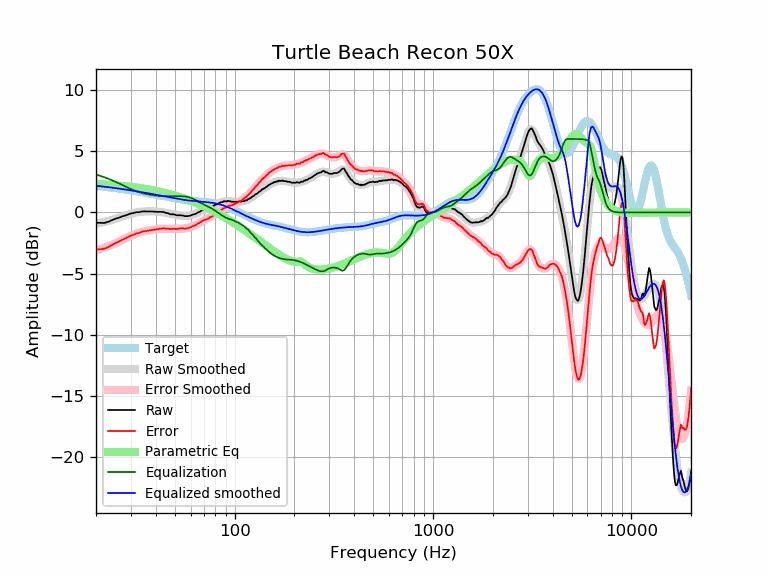

Data behind this chart, as committed beside it:
frequency, raw, error, smoothed, error_smoothed, equalization, parametric_eq, equalized_raw, equalized_smoothed, target
20, -0.85, -3.04, -0.92, -3.10, 3.10, 2.33, 2.26, 2.19, 2.19
21, -0.85, -2.99, -0.85, -2.99, 2.99, 2.31, 2.15, 2.15, 2.15
22, -0.86, -2.97, -0.77, -2.88, 2.88, 2.29, 2.02, 2.11, 2.11
23, -0.77, -2.84, -0.69, -2.76, 2.76, 2.27, 2.00, 2.07, 2.07
24, -0.64, -2.67, -0.61, -2.64, 2.64, 2.25, 2.01, 2.03, 2.03
25, -0.52, -2.51, -0.53, -2.52, 2.52, 2.22, 2.00, 1.99, 1.99
26, -0.44, -2.39, -0.44, -2.39, 2.39, 2.20, 1.95, 1.95, 1.95
27, -0.33, -2.24, -0.35, -2.26, 2.26, 2.17, 1.93, 1.91, 1.91
28, -0.26, -2.14, -0.26, -2.14, 2.14, 2.15, 1.88, 1.88, 1.88
29, -0.17, -2.01, -0.18, -2.02, 2.02, 2.12, 1.85, 1.84, 1.84
30, -0.08, -1.88, -0.10, -1.91, 1.91, 2.09, 1.83, 1.80, 1.80
31, -0.04, -1.80, -0.04, -1.81, 1.81, 2.06, 1.77, 1.77, 1.77
32, 0.02, -1.71, 0.00, -1.73, 1.73, 2.03, 1.75, 1.73, 1.73
33, 0.02, -1.67, 0.04, -1.65, 1.65, 2.00, 1.68, 1.69, 1.69
34, 0.08, -1.58, 0.07, -1.59, 1.59, 1.97, 1.68, 1.66, 1.66
35, 0.09, -1.53, 0.08, -1.54, 1.54, 1.94, 1.63, 1.62, 1.62
36, 0.08, -1.51, 0.09, -1.50, 1.50, 1.90, 1.58, 1.59, 1.59
37, 0.08, -1.47, 0.09, -1.46, 1.46, 1.87, 1.54, 1.55, 1.55
38, 0.08, -1.44, 0.09, -1.43, 1.43, 1.84, 1.51, 1.52, 1.52
39, 0.07, -1.41, 0.08, -1.40, 1.40, 1.80, 1.47, 1.48, 1.48
40, 0.06, -1.39, 0.07, -1.38, 1.38, 1.77, 1.44, 1.45, 1.45
41, 0.04, -1.38, 0.06, -1.36, 1.36, 1.73, 1.40, 1.42, 1.42
42, 0.06, -1.32, 0.04, -1.34, 1.34, 1.69, 1.40, 1.38, 1.38
43, 0.04, -1.31, 0.02, -1.33, 1.33, 1.66, 1.37, 1.35, 1.35
44, 0.03, -1.29, -0.00, -1.32, 1.32, 1.62, 1.36, 1.32, 1.32
45, -0.04, -1.33, -0.03, -1.32, 1.32, 1.58, 1.28, 1.29, 1.29
46, -0.05, -1.31, -0.06, -1.32, 1.32, 1.54, 1.27, 1.26, 1.26
47, -0.13, -1.36, -0.09, -1.33, 1.33, 1.50, 1.20, 1.23, 1.23
48, -0.15, -1.35, -0.13, -1.33, 1.33, 1.46, 1.18, 1.20, 1.20
49, -0.15, -1.32, -0.16, -1.33, 1.33, 1.42, 1.18, 1.18, 1.18
50, -0.18, -1.33, -0.18, -1.33, 1.33, 1.38, 1.16, 1.15, 1.15
51, -0.23, -1.35, -0.21, -1.33, 1.33, 1.34, 1.11, 1.13, 1.13
52, -0.23, -1.33, -0.23, -1.33, 1.33, 1.30, 1.10, 1.10, 1.10
53, -0.23, -1.31, -0.25, -1.33, 1.33, 1.26, 1.10, 1.08, 1.08
54, -0.24, -1.30, -0.26, -1.32, 1.32, 1.21, 1.08, 1.06, 1.06
55, -0.26, -1.30, -0.27, -1.31, 1.31, 1.17, 1.06, 1.04, 1.04
56, -0.30, -1.32, -0.28, -1.30, 1.30, 1.13, 1.01, 1.02, 1.02
57, -0.30, -1.30, -0.28, -1.29, 1.29, 1.09, 0.99, 1.00, 1.00
58, -0.30, -1.29, -0.28, -1.27, 1.27, 1.04, 0.97, 0.99, 0.99
59, -0.28, -1.25, -0.26, -1.24, 1.24, 1.00, 0.96, 0.97, 0.97
60, -0.25, -1.21, -0.24, -1.20, 1.20, 0.96, 0.95, 0.96, 0.96
61, -0.19, -1.14, -0.21, -1.15, 1.15, 0.91, 0.97, 0.95, 0.95
62, -0.16, -1.09, -0.17, -1.10, 1.10, 0.87, 0.95, 0.94, 0.94
63, -0.14, -1.06, -0.12, -1.05, 1.05, 0.82, 0.91, 0.92, 0.92
64, -0.09, -1.00, -0.07, -0.99, 0.99, 0.78, 0.90, 0.91, 0.91
65, -0.01, -0.91, -0.02, -0.93, 0.93, 0.73, 0.92, 0.91, 0.91
66, 0.03, -0.86, 0.03, -0.86, 0.86, 0.69, 0.90, 0.90, 0.90
67, 0.07, -0.82, 0.08, -0.80, 0.80, 0.64, 0.88, 0.89, 0.89
68, 0.15, -0.73, 0.13, -0.75, 0.75, 0.59, 0.90, 0.88, 0.88
69, 0.20, -0.67, 0.18, -0.69, 0.69, 0.55, 0.90, 0.87, 0.87
70, 0.22, -0.64, 0.22, -0.64, 0.64, 0.50, 0.87, 0.86, 0.86
71, 0.27, -0.58, 0.26, -0.60, 0.60, 0.46, 0.87, 0.85, 0.85
72, 0.28, -0.56, 0.29, -0.55, 0.55, 0.41, 0.83, 0.84, 0.84
73, 0.30, -0.53, 0.33, -0.51, 0.51, 0.36, 0.81, 0.84, 0.84
74, 0.35, -0.47, 0.36, -0.46, 0.46, 0.32, 0.81, 0.82, 0.83
75, 0.42, -0.39, 0.40, -0.41, 0.41, 0.27, 0.83, 0.81, 0.81
76, 0.43, -0.37, 0.44, -0.36, 0.36, 0.22, 0.79, 0.80, 0.80
77, 0.47, -0.32, 0.48, -0.31, 0.31, 0.18, 0.78, 0.79, 0.79
78, 0.50, -0.27, 0.52, -0.25, 0.25, 0.13, 0.75, 0.77, 0.78
79, 0.60, -0.16, 0.57, -0.19, 0.19, 0.08, 0.79, 0.76, 0.76
... 553 more rows
